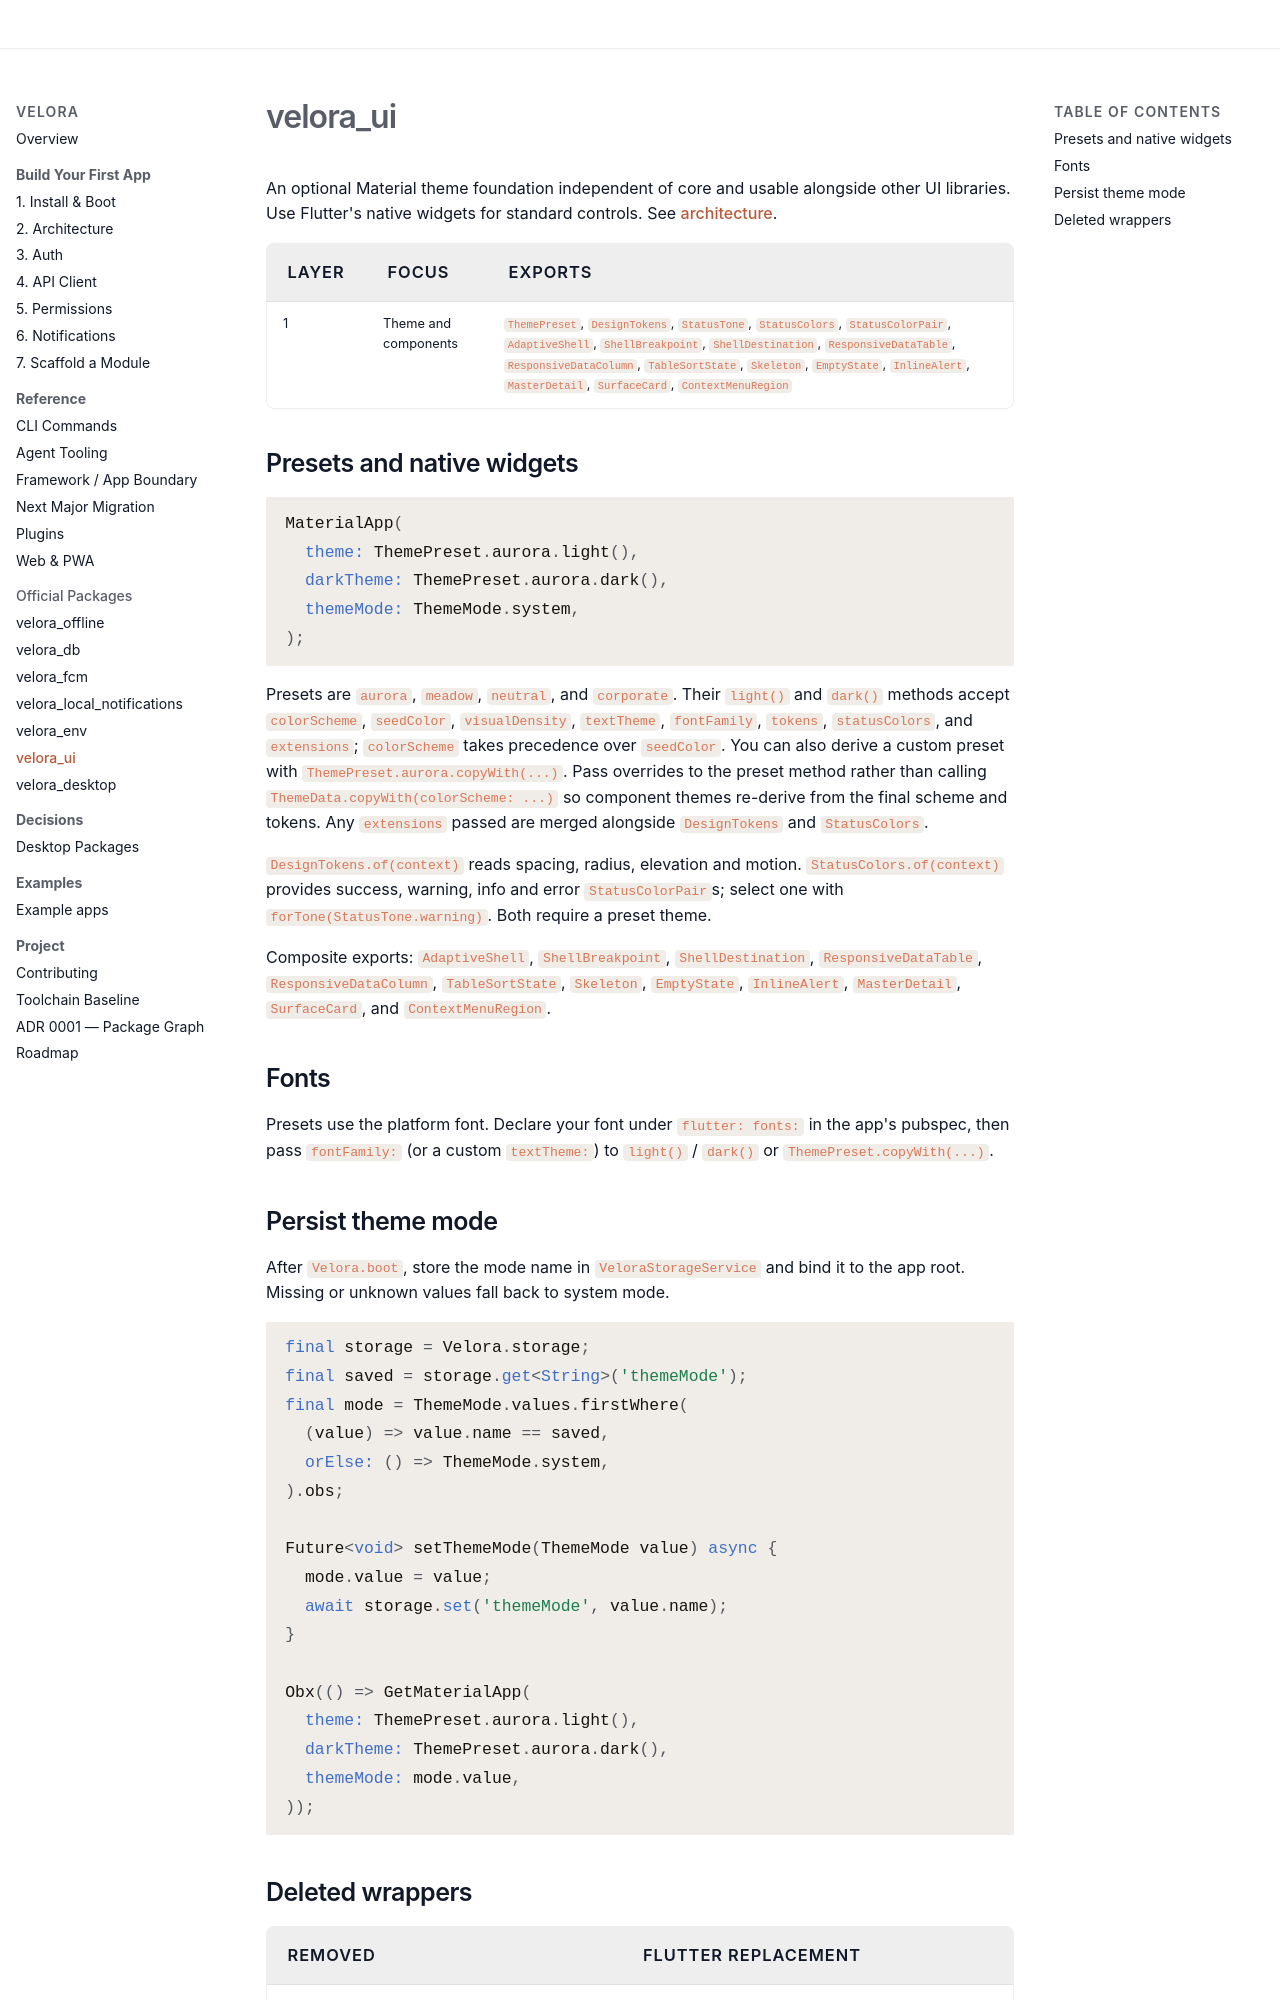

repository: md-riaz/velora-flutter · page: packages/ui/index.html · generator: mkdocs

# velora_ui

An optional Material theme foundation independent of core and usable alongside other UI libraries. Use Flutter's native widgets for standard controls. See [architecture](../architecture.md).

<!-- generated:ui-layers source=packages/velora_ui/components.json — do not edit; run tool/check_docs.sh --write -->
| Layer | Focus | Exports |
|---|---|---|
| 1 | Theme and components | `ThemePreset`, `DesignTokens`, `StatusTone`, `StatusColors`, `StatusColorPair`, `AdaptiveShell`, `ShellBreakpoint`, `ShellDestination`, `ResponsiveDataTable`, `ResponsiveDataColumn`, `TableSortState`, `Skeleton`, `EmptyState`, `InlineAlert`, `MasterDetail`, `SurfaceCard`, `ContextMenuRegion` |
<!-- /generated:ui-layers -->

## Presets and native widgets

```dart
MaterialApp(
  theme: ThemePreset.aurora.light(),
  darkTheme: ThemePreset.aurora.dark(),
  themeMode: ThemeMode.system,
);
```

Presets are `aurora`, `meadow`, `neutral`, and `corporate`. Their `light()` and `dark()` methods accept `colorScheme`, `seedColor`, `visualDensity`, `textTheme`, `fontFamily`, `tokens`, `statusColors`, and `extensions`; `colorScheme` takes precedence over `seedColor`. You can also derive a custom preset with `ThemePreset.aurora.copyWith(...)`. Pass overrides to the preset method rather than calling `ThemeData.copyWith(colorScheme: ...)` so component themes re-derive from the final scheme and tokens. Any `extensions` passed are merged alongside `DesignTokens` and `StatusColors`.

`DesignTokens.of(context)` reads spacing, radius, elevation and motion. `StatusColors.of(context)` provides success, warning, info and error `StatusColorPair`s; select one with `forTone(StatusTone.warning)`. Both require a preset theme.

Composite exports: `AdaptiveShell`, `ShellBreakpoint`, `ShellDestination`, `ResponsiveDataTable`, `ResponsiveDataColumn`, `TableSortState`, `Skeleton`, `EmptyState`, `InlineAlert`, `MasterDetail`, `SurfaceCard`, and `ContextMenuRegion`.

## Fonts

Presets use the platform font. Declare your font under `flutter: fonts:` in the app's pubspec, then pass `fontFamily:` (or a custom `textTheme:`) to `light()` / `dark()` or `ThemePreset.copyWith(...)`.

## Persist theme mode

After `Velora.boot`, store the mode name in `VeloraStorageService` and bind it to the app root. Missing or unknown values fall back to system mode.

```dart
final storage = Velora.storage;
final saved = storage.get<String>('themeMode');
final mode = ThemeMode.values.firstWhere(
  (value) => value.name == saved,
  orElse: () => ThemeMode.system,
).obs;

Future<void> setThemeMode(ThemeMode value) async {
  mode.value = value;
  await storage.set('themeMode', value.name);
}

Obx(() => GetMaterialApp(
  theme: ThemePreset.aurora.light(),
  darkTheme: ThemePreset.aurora.dark(),
  themeMode: mode.value,
));
```
